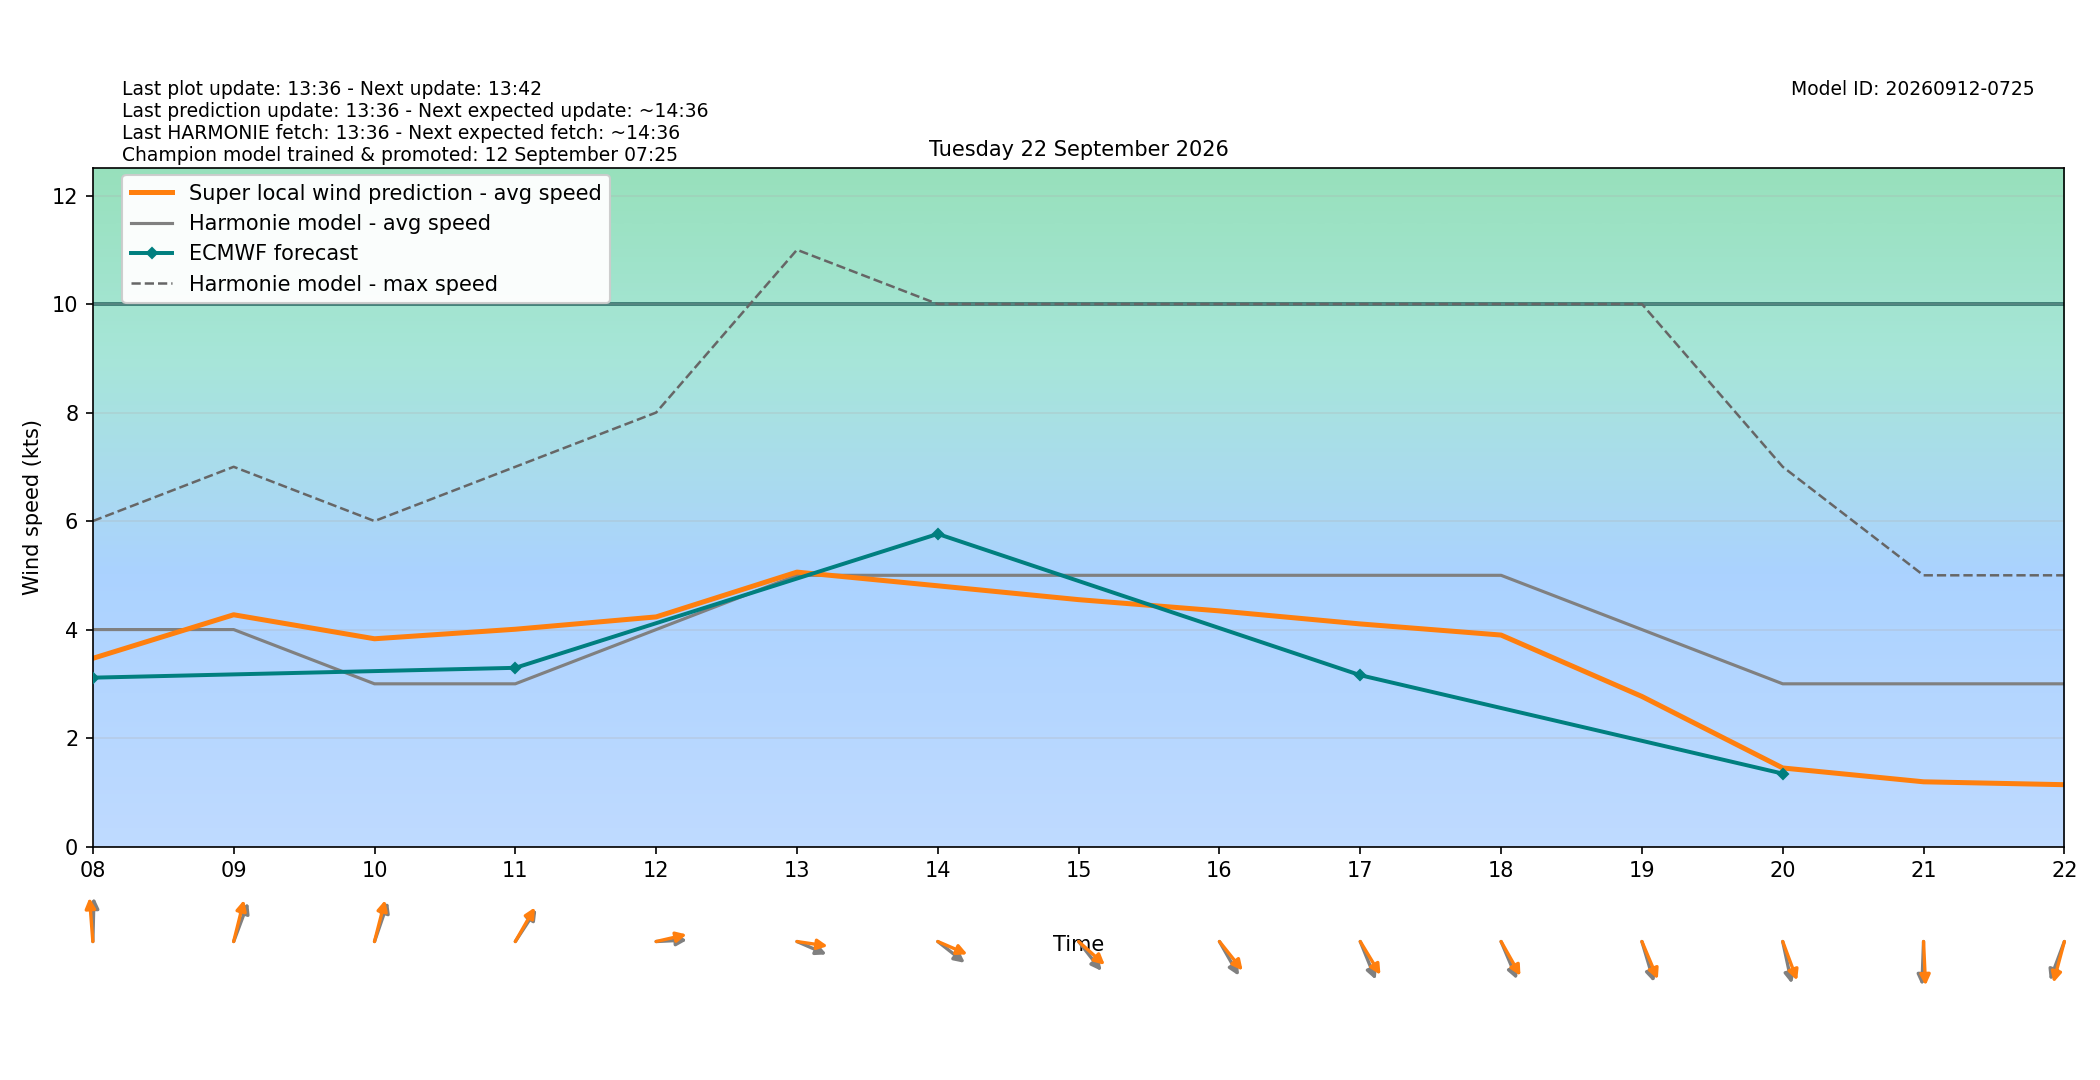

The table this chart was drawn from, first rows:
target_time_utc, target_time_local, hour_utc, hour_local, forecast_wind_speed, forecast_wind_min, forecast_wind_max, lstm_pred_wind_speed, delta_speed_lstm_minus_forecast, forecast_wind_dir_deg, lstm_pred_wind_dir_deg, delta_dir_lstm_minus_forecast
2026-09-21T22:00:00Z, 2026-09-22T00:00:00+0200, 22, 00, 4.0, 4.0, 5.0, 1.616, -2.384, 310.0, 306.3, -3.694
2026-09-21T23:00:00Z, 2026-09-22T01:00:00+0200, 23, 01, 3.0, 3.0, 5.0, 0.8167, -2.183, 353.0, 348.8, -4.174
2026-09-22T00:00:00Z, 2026-09-22T02:00:00+0200, 00, 02, 0.0, 0.0, 4.0, 0.5428, 0.5428, 204.0, 198.4, -5.593
2026-09-22T01:00:00Z, 2026-09-22T03:00:00+0200, 01, 03, 3.0, 3.0, 3.0, 1.556, -1.444, 178.0, 171.8, -6.178
2026-09-22T02:00:00Z, 2026-09-22T04:00:00+0200, 02, 04, 3.0, 3.0, 5.0, 2.024, -0.9758, 184.0, 179.2, -4.808
2026-09-22T03:00:00Z, 2026-09-22T05:00:00+0200, 03, 05, 3.0, 3.0, 5.0, 2.298, -0.7017, 192.0, 185.6, -6.386
2026-09-22T04:00:00Z, 2026-09-22T06:00:00+0200, 04, 06, 4.0, 4.0, 6.0, 3.01, -0.9901, 188.0, 184.1, -3.884
2026-09-22T05:00:00Z, 2026-09-22T07:00:00+0200, 05, 07, 3.0, 3.0, 6.0, 2.726, -0.2738, 178.0, 171.4, -6.646
2026-09-22T06:00:00Z, 2026-09-22T08:00:00+0200, 06, 08, 4.0, 4.0, 6.0, 3.47, -0.5304, 182.0, 173.7, -8.27
2026-09-22T07:00:00Z, 2026-09-22T09:00:00+0200, 07, 09, 4.0, 4.0, 7.0, 4.273, 0.2728, 208.0, 199.5, -8.505
2026-09-22T08:00:00Z, 2026-09-22T10:00:00+0200, 08, 10, 3.0, 3.0, 6.0, 3.83, 0.8304, 206.0, 200.1, -5.922
2026-09-22T09:00:00Z, 2026-09-22T11:00:00+0200, 09, 11, 3.0, 3.0, 7.0, 4.006, 1.006, 223.0, 219.2, -3.787
2026-09-22T10:00:00Z, 2026-09-22T12:00:00+0200, 10, 12, 4.0, 4.0, 8.0, 4.233, 0.2333, 268.0, 260.8, -7.215
2026-09-22T11:00:00Z, 2026-09-22T13:00:00+0200, 11, 13, 5.0, 5.0, 11.0, 5.059, 0.05898, 287.0, 275.9, -11.08
2026-09-22T12:00:00Z, 2026-09-22T14:00:00+0200, 12, 14, 5.0, 5.0, 10.0, 4.806, -0.1935, 299.0, 286.9, -12.15
2026-09-22T13:00:00Z, 2026-09-22T15:00:00+0200, 13, 15, 5.0, 5.0, 10.0, 4.551, -0.4485, 312.0, 302.1, -9.897
2026-09-22T14:00:00Z, 2026-09-22T16:00:00+0200, 14, 16, 5.0, 5.0, 10.0, 4.344, -0.6561, 321.0, 311.3, -9.663
2026-09-22T15:00:00Z, 2026-09-22T17:00:00+0200, 15, 17, 5.0, 5.0, 10.0, 4.104, -0.8961, 330.0, 319.2, -10.75
2026-09-22T16:00:00Z, 2026-09-22T18:00:00+0200, 16, 18, 5.0, 5.0, 10.0, 3.899, -1.101, 329.0, 321.2, -7.774
2026-09-22T17:00:00Z, 2026-09-22T19:00:00+0200, 17, 19, 4.0, 4.0, 10.0, 2.767, -1.233, 337.0, 329.1, -7.926
2026-09-22T18:00:00Z, 2026-09-22T20:00:00+0200, 18, 20, 3.0, 3.0, 7.0, 1.449, -1.551, 343.0, 332.2, -10.8
2026-09-22T19:00:00Z, 2026-09-22T21:00:00+0200, 19, 21, 3.0, 3.0, 5.0, 1.194, -1.806, 3.0, 356.3, -6.708
2026-09-22T20:00:00Z, 2026-09-22T22:00:00+0200, 20, 22, 3.0, 3.0, 5.0, 1.141, -1.859, 28.0, 20.9, -7.1
2026-09-22T21:00:00Z, 2026-09-22T23:00:00+0200, 21, 23, 2.0, 2.0, 4.0, 0.8137, -1.186, 55.0, 47.21, -7.794
